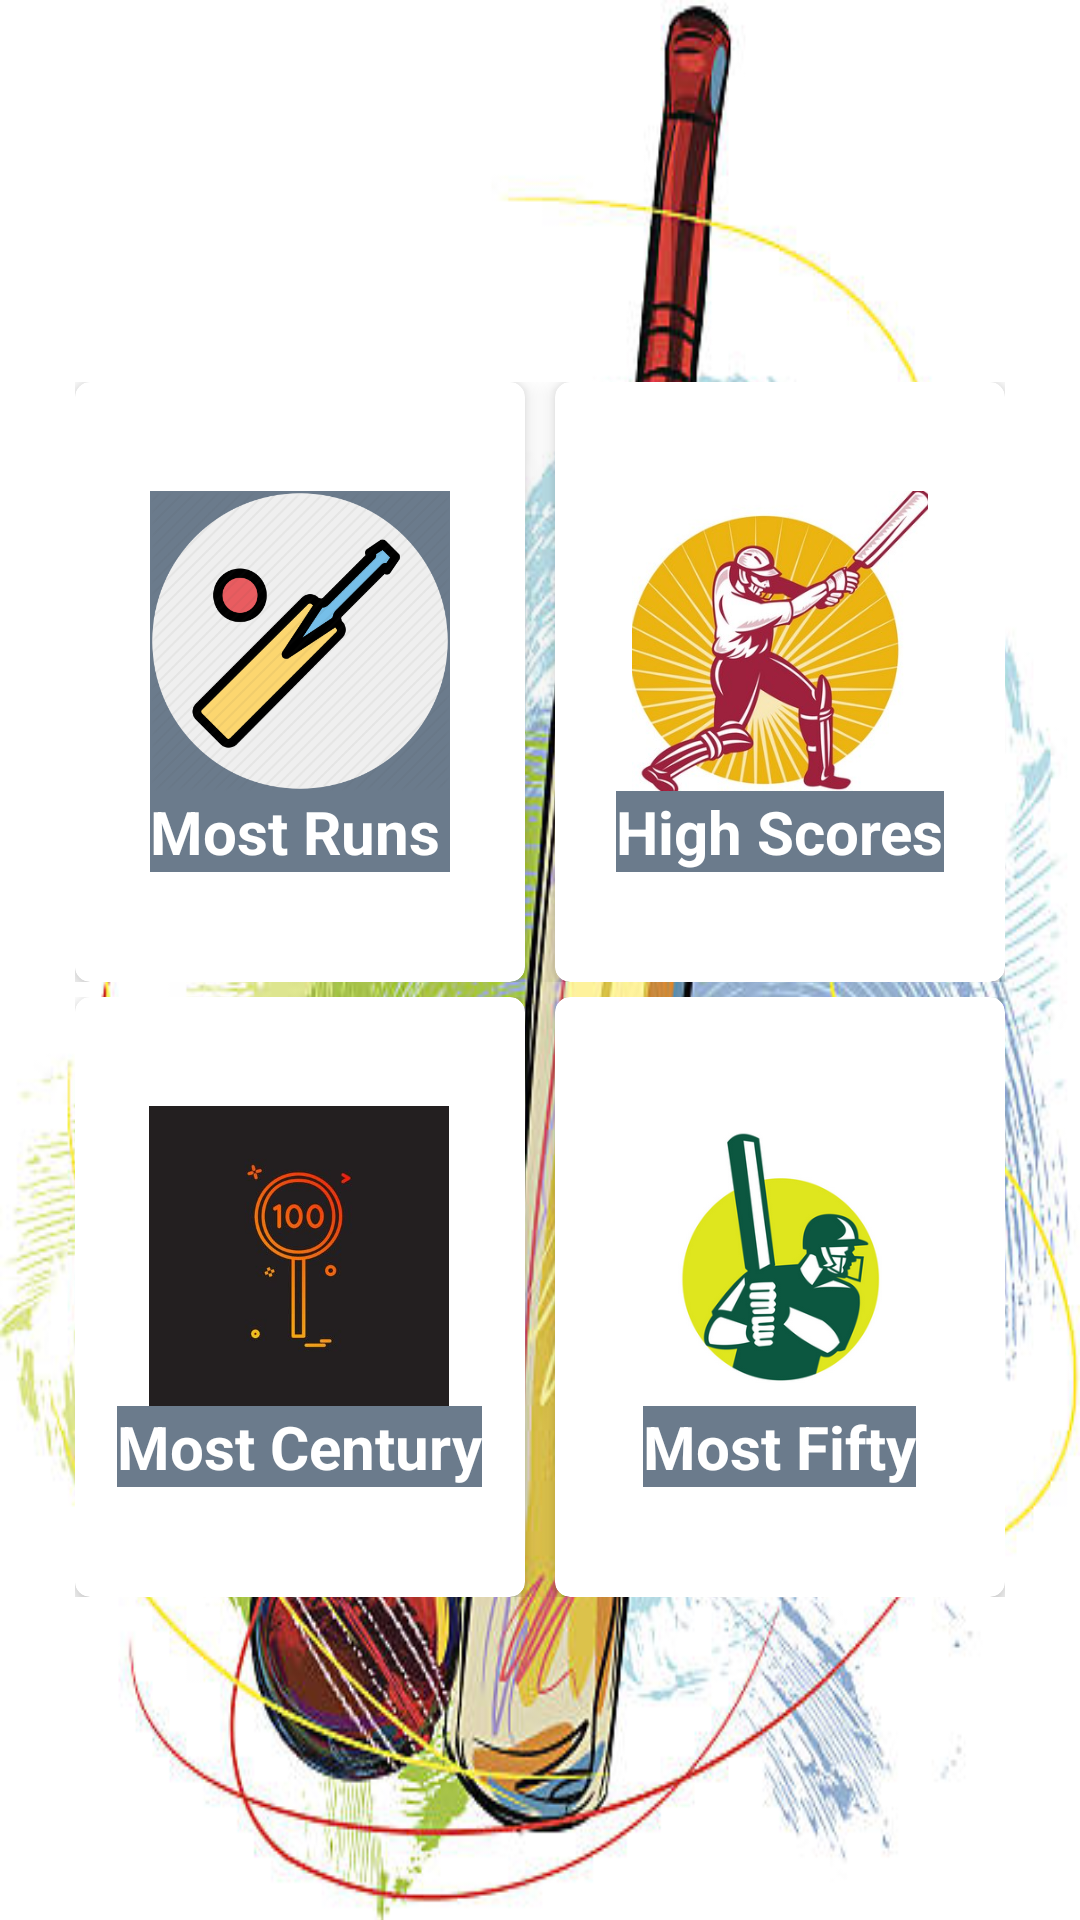

Produce the Android XML layout that renders to this screen, including the resource entries it uses.
<!-- AndroidManifest.xml: application theme AppTheme -->
<!-- res/layout/activity_batting_stats.xml -->
<?xml version="1.0" encoding="utf-8"?>

<ScrollView xmlns:android="http://schemas.android.com/apk/res/android"
    xmlns:aapt="http://schemas.android.com/aapt"
    xmlns:app="http://schemas.android.com/apk/res-auto"
    android:layout_width="match_parent"
    android:layout_height="match_parent"

    android:background="@drawable/batball">

    <LinearLayout
        android:layout_width="match_parent"
        android:layout_height="match_parent"
        android:layout_marginTop="10dp"
        android:layout_marginBottom="5dp"
        android:layout_gravity="center"
        android:orientation="vertical">

        <LinearLayout
            android:layout_width="wrap_content"
            android:layout_height="wrap_content"
            android:layout_gravity="center"
            android:layout_marginLeft="5dp"
            android:layout_marginTop="10dp"
            android:layout_marginRight="5dp"
            android:orientation="horizontal"

            >

            <android.support.v7.widget.CardView
                android:id="@+id/mostrunid"
                android:layout_width="150dp"
                android:layout_height="200dp"
                android:layout_gravity="center"
                android:clickable="true"
                android:foreground="?android:attr/selectableItemBackground"
                app:cardCornerRadius="5dp"
                app:cardElevation="5dp"

                >

                <LinearLayout
                    android:layout_width="wrap_content"
                    android:layout_height="wrap_content"
                    android:layout_gravity="center"
                    android:background="#6b7b8c"
                    android:orientation="vertical">

                    <ImageView
                        android:layout_width="100dp"
                        android:layout_height="100dp"
                        android:src="@drawable/mostrunicon" />

                    <TextView
                        android:layout_width="match_parent"
                        android:layout_height="wrap_content"
                        android:layout_gravity="center"
                        android:text="Most Runs"
                        android:textColor="@color/whitecolor"
                        android:textSize="20sp"
                        android:textStyle="bold" />
                </LinearLayout>
            </android.support.v7.widget.CardView>

            <android.support.v7.widget.CardView
                android:id="@+id/highscoreid"
                android:layout_width="150dp"
                android:layout_height="200dp"
                android:layout_gravity="center"
                android:layout_marginLeft="10dp"
                android:clickable="true"
                android:foreground="?android:attr/selectableItemBackground"
                app:cardCornerRadius="5dp"
                app:cardElevation="5dp">

                <LinearLayout
                    android:layout_width="wrap_content"
                    android:layout_height="wrap_content"
                    android:layout_gravity="center"
                    android:orientation="vertical">

                    <ImageView
                        android:layout_width="100dp"
                        android:layout_height="100dp"
                        android:layout_gravity="center"
                        android:src="@drawable/individualrunicon" />

                    <TextView
                        android:layout_width="wrap_content"
                        android:layout_height="wrap_content"
                        android:layout_gravity="center_horizontal"
                        android:background="#6b7b8c"
                        android:text="High Scores"
                        android:textColor="@color/whitecolor"
                        android:textSize="20sp"
                        android:textStyle="bold" />
                </LinearLayout>
            </android.support.v7.widget.CardView>
        </LinearLayout>

        <LinearLayout
            android:layout_width="wrap_content"
            android:layout_height="wrap_content"
            android:layout_gravity="center"
            android:layout_marginLeft="5dp"
            android:layout_marginTop="5dp"
            android:layout_marginRight="5dp"
            android:orientation="horizontal">

            <android.support.v7.widget.CardView
                android:id="@+id/mosthundreadid"
                android:layout_width="150dp"
                android:layout_height="200dp"
                android:clickable="true"
                android:foreground="?android:attr/selectableItemBackground"
                app:cardCornerRadius="5dp"
                app:cardElevation="5dp">

                <LinearLayout
                    android:layout_width="wrap_content"
                    android:layout_height="wrap_content"
                    android:layout_gravity="center"
                    android:orientation="vertical">

                    <ImageView
                        android:layout_width="100dp"
                        android:layout_height="100dp"
                        android:layout_gravity="center"
                        android:src="@drawable/hundread" />

                    <TextView
                        android:layout_width="wrap_content"
                        android:layout_height="match_parent"
                        android:layout_gravity="center"
                        android:background="#6b7b8c"
                        android:text="Most Century"
                        android:textColor="@color/whitecolor"
                        android:textSize="20sp"
                        android:textStyle="bold" />
                </LinearLayout>
            </android.support.v7.widget.CardView>

            <android.support.v7.widget.CardView
                android:id="@+id/mostfiftyid"
                android:layout_width="150dp"
                android:layout_height="200dp"
                android:layout_gravity="center"
                android:layout_marginLeft="10dp"
                android:clickable="true"
                android:foreground="?android:attr/selectableItemBackground"
                app:cardCornerRadius="5dp"
                app:cardElevation="5dp">

                <LinearLayout
                    android:layout_width="wrap_content"
                    android:layout_height="wrap_content"
                    android:layout_gravity="center"
                    android:orientation="vertical">

                    <ImageView
                        android:layout_width="100dp"
                        android:layout_height="100dp"
                        android:layout_gravity="center"
                        android:src="@drawable/fiftyicon" />

                    <TextView
                        android:layout_width="wrap_content"
                        android:layout_height="wrap_content"
                        android:layout_gravity="center"
                        android:background="#6b7b8c"
                        android:text="Most Fifty"
                        android:textColor="@color/whitecolor"
                        android:textSize="20sp"
                        android:textStyle="bold" />
                </LinearLayout>
            </android.support.v7.widget.CardView>
        </LinearLayout>
    </LinearLayout>
</ScrollView>
<!-- resources referenced by this layout -->
<resources>
  <color name="whitecolor">#FFFFFF</color>
  <!-- drawable batball: jpg bitmap (drawable, 72050 bytes) -->
  <!-- drawable fiftyicon: png bitmap (drawable, 53695 bytes) -->
  <!-- drawable hundread: jpg bitmap (drawable, 8842 bytes) -->
  <!-- drawable individualrunicon: jpg bitmap (drawable, 37703 bytes) -->
  <!-- drawable mostrunicon: png bitmap (drawable, 40404 bytes) -->
  <style name="AppTheme" parent="Theme.AppCompat.Light.NoActionBar">
          
          <item name="colorPrimary">#00FFFFFF</item>
          <item name="colorPrimaryDark">@color/colorPrimaryDark</item>
          <item name="colorAccent">@color/colorAccent</item>
      </style>
  <color name="colorPrimaryDark">#00574B</color>
  <color name="colorAccent">#D81B60</color>
</resources>
